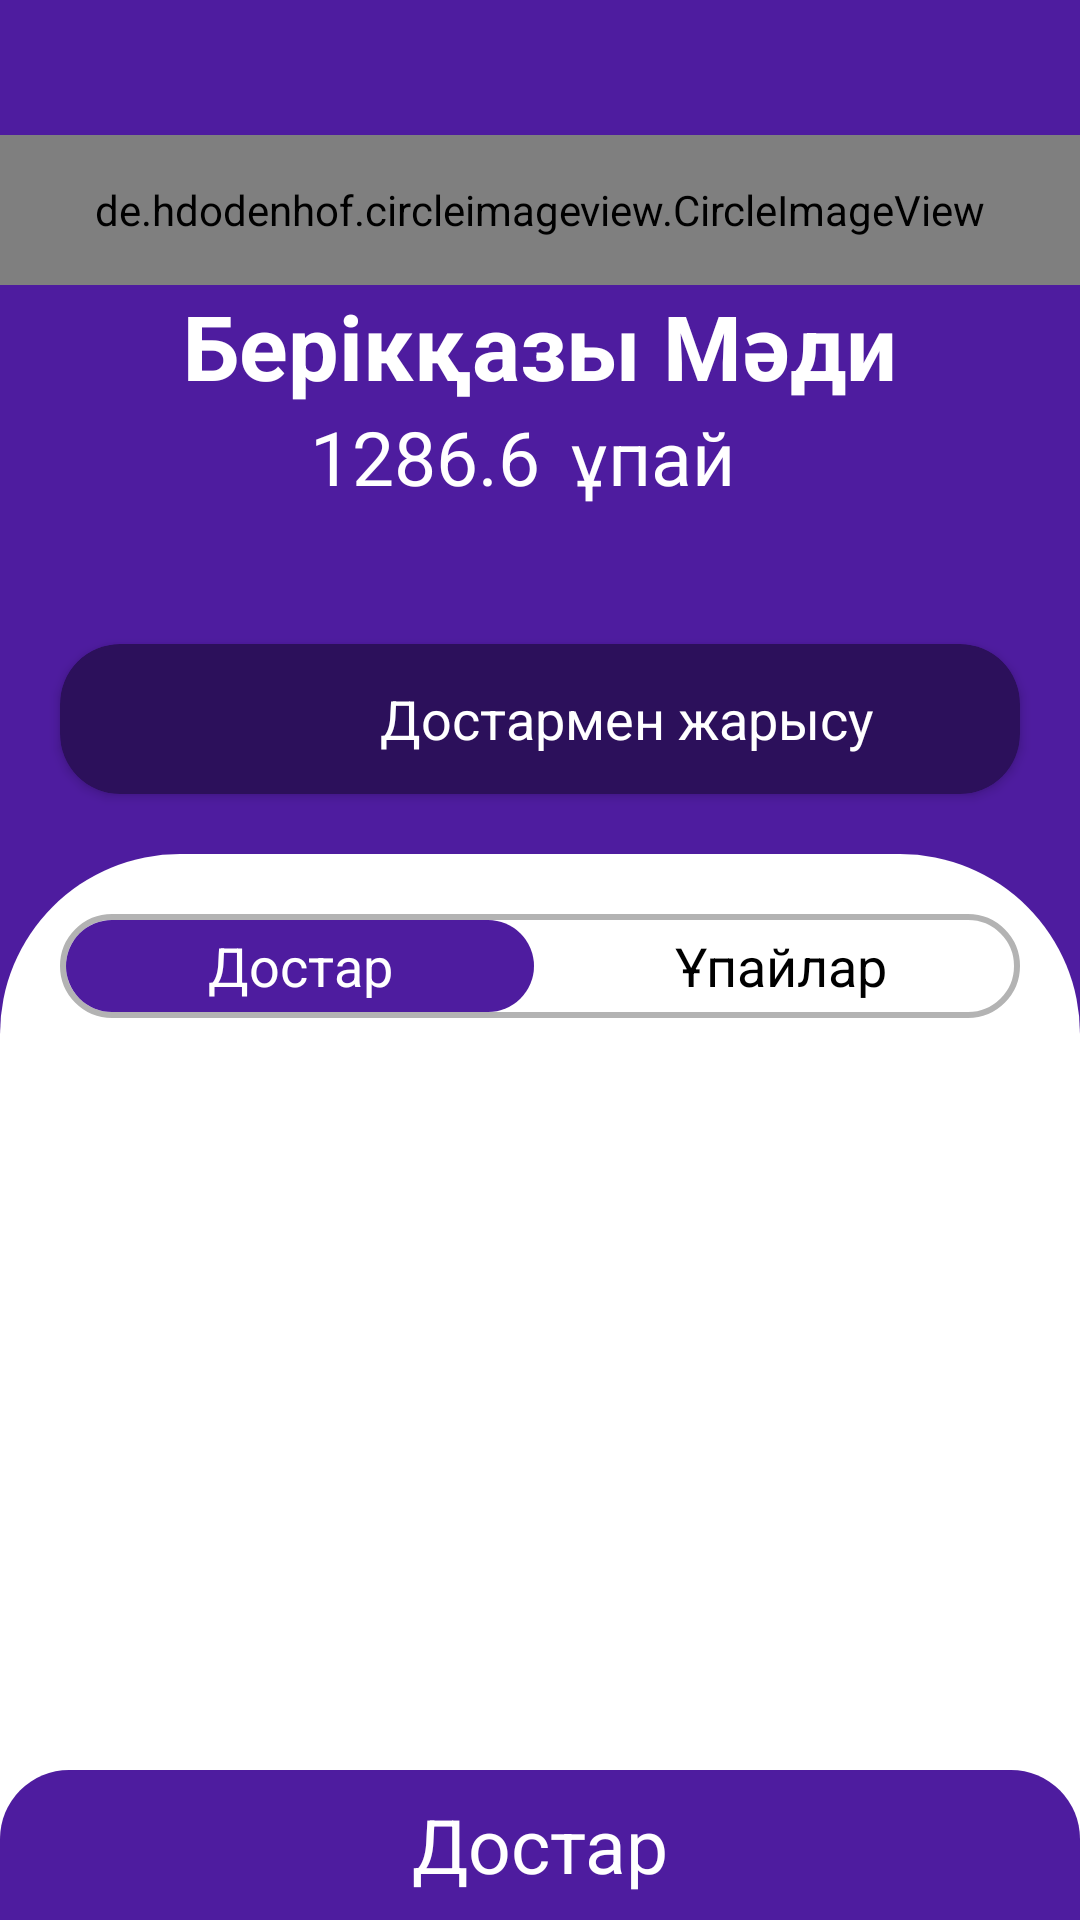

Here is an Android app screen rendered from its layout file. Give the layout XML and the strings, colors and styles it references.
<!-- AndroidManifest.xml: activity theme Theme.AppCompat.BackgroundStyle -->
<!-- res/layout/activity_dostar.xml -->
<?xml version="1.0" encoding="utf-8"?>
<RelativeLayout xmlns:android="http://schemas.android.com/apk/res/android"
    xmlns:tools="http://schemas.android.com/tools"
    xmlns:app="http://schemas.android.com/apk/res-auto"
    style="@style/LL"
    tools:context=".DostarActivity"
    android:background="@color/active">
    <LinearLayout
        style="@style/LLV">
        <LinearLayout
            android:layout_weight="10"
            style="@style/LLV">
            <RelativeLayout
                android:layout_weight="2"
                style="@style/LL">

                <de.hdodenhof.circleimageview.CircleImageView
                    android:id="@+id/user_img"
                    android:layout_width="80dp"
                    android:layout_height="80dp"
                    android:layout_alignParentLeft="true"
                    android:layout_alignParentRight="true"
                    android:layout_marginTop="45dp"
                    android:src="@drawable/user_m" />
            </RelativeLayout>
            <LinearLayout
                android:layout_weight="1"
                style="@style/LLV">
                <TextView
                    android:id="@+id/aty_turatyn_jer"
                    android:layout_width="match_parent"
                    android:layout_height="wrap_content"
                    android:textSize="30dp"
                    android:textColor="@color/white"
                    android:text="Берікқазы Мәди"
                    android:textStyle="bold"
                    android:gravity="center"/>
                <LinearLayout
                    android:layout_width="match_parent"
                    android:layout_height="wrap_content"
                    android:orientation="horizontal">
                    <TextView
                        android:id="@+id/user_point"
                        style="@style/sattilik_and_upai"
                        android:layout_weight="1"
                        android:text="1286.6"
                        android:textSize="25dp"
                        android:gravity="right">
                    </TextView>
                    <TextView
                        style="@style/sattilik_and_upai"
                        android:layout_weight="1"
                        android:gravity="left"
                        android:text="@string/upai"
                        android:textSize="25dp"
                        android:layout_marginLeft="10dp">
                    </TextView>
                </LinearLayout>
                <RelativeLayout
                    style="@style/LL">

                    <androidx.cardview.widget.CardView
                        android:id="@+id/dostarmen_jarysu"
                        android:layout_width="match_parent"
                        android:layout_height="50dp"
                        android:layout_alignParentBottom="true"
                        android:layout_marginStart="20dp"
                        android:layout_marginTop="20dp"
                        android:layout_marginEnd="20dp"
                        android:layout_marginBottom="20dp"
                        android:backgroundTint="@color/active_dark"
                        android:elevation="10dp"
                        app:cardCornerRadius="20dp">
                            <LinearLayout
                                android:layout_width="match_parent"
                                android:layout_height="match_parent"
                                android:orientation="horizontal">
                                <ImageView
                                    android:layout_width="match_parent"
                                    android:layout_height="match_parent"
                                    android:src="@drawable/game"
                                    android:layout_weight="2"
                                    android:paddingTop="5dp"
                                    android:paddingBottom="5dp" />
                                <TextView
                                    android:layout_weight="1"
                                    android:layout_width="match_parent"
                                    android:layout_height="match_parent"
                                    android:textColor="@color/white"
                                    android:textSize="18dp"
                                    android:gravity="center_vertical"
                                    android:text="@string/dostarmen_jarysu"/>
                            </LinearLayout>
                    </androidx.cardview.widget.CardView>
                </RelativeLayout>

            </LinearLayout>
        </LinearLayout>
        <LinearLayout
            style="@style/LLV"
            android:layout_weight="8"
            android:background="@drawable/progress_rect">
            <LinearLayout
                style="@style/LL"
                android:layout_weight="11"
                android:layout_marginRight="20dp"
                android:layout_marginLeft="20dp"
                android:layout_marginTop="20dp"
                android:background="@drawable/dostar_fragment"
                android:orientation="horizontal">
                <TextView
                    android:id="@+id/txt_btn_dostar"
                    style="@style/LL"
                    android:layout_weight="1"
                    android:text="@string/dostar"
                    android:textSize="18dp"
                    android:textColor="@color/white"
                    android:gravity="center"
                    android:background="@drawable/dostar_fragment_btn"
                    android:layout_margin="2dp"/>
                <TextView
                    android:id="@+id/txt_btn_upailar"
                    style="@style/LL"
                    android:layout_weight="1"
                    android:text="@string/upailar"
                    android:textSize="18dp"
                    android:textColor="@color/black"
                    android:gravity="center"
                    android:layout_margin="2dp"/>

            </LinearLayout>

            <FrameLayout
                android:id="@+id/frameLayout"
                style="@style/LL"
                android:layout_marginBottom="50dp"
                android:layout_weight="2">

            </FrameLayout>


        </LinearLayout>
    </LinearLayout>

    <RelativeLayout
        android:layout_alignParentBottom="true"
        android:layout_width="match_parent"
        android:layout_height="50dp"
        android:background="@drawable/back_rect"
        android:orientation="horizontal">
        <LinearLayout
            style="@style/LL">
            <TextView
                style="@style/LL"
                android:text="@string/dostar"
                android:textColor="@color/white"
                android:gravity="center"
                android:textSize="25dp"/>
        </LinearLayout>

        <ImageView
            android:id="@+id/btn_back"
            android:layout_width="35dp"
            android:layout_height="match_parent"
            android:layout_alignParentRight="true"
            android:src="@drawable/ic_baseline_highlight_off"
            android:layout_marginRight="20dp"/>
    </RelativeLayout>

</RelativeLayout>
<!-- resources referenced by this layout -->
<resources>
  <color name="active">#4E1C9F</color>
  <color name="active_dark">#2C105B</color>
  <color name="black">#FF000000</color>
  <color name="white">#FFFFFFFF</color>
  <!-- drawable back_rect (drawable) -->
  <?xml version="1.0" encoding="utf-8"?>
  <shape
      xmlns:android="http://schemas.android.com/apk/res/android">
         <corners
             android:topRightRadius="23dp"
                android:topLeftRadius="23dp"/>
         <solid android:color="@color/active" />
  </shape>
  <!-- drawable dostar_fragment (drawable) -->
  <?xml version="1.0" encoding="utf-8"?>
  <shape
      xmlns:android="http://schemas.android.com/apk/res/android">
         <corners
             android:radius="50dp"/>
         <stroke
             android:width="2dp"
             android:color="@color/black_light_light_light" />
  </shape>
  <!-- drawable dostar_fragment_btn (drawable) -->
  <?xml version="1.0" encoding="utf-8"?>
  <shape
      xmlns:android="http://schemas.android.com/apk/res/android">
         <corners
             android:radius="50dp"/>
         <solid
                android:color="@color/active"/>
  </shape>
  <!-- drawable progress_rect (drawable) -->
  <?xml version="1.0" encoding="utf-8"?>
  <shape
      xmlns:android="http://schemas.android.com/apk/res/android">
         <corners
             android:topLeftRadius="60dp"
             android:topRightRadius="60dp"/>
         <solid android:color="@color/white" />
  </shape>
  <!-- drawable user_m: png bitmap (drawable, 171041 bytes) -->
  <string name="dostar">Достар</string>
  <string name="dostarmen_jarysu">Достармен жарысу</string>
  <string name="upai">ұпай</string>
  <string name="upailar">Ұпайлар</string>
  <style name="LL">
          <item name="android:layout_width">match_parent</item>
          <item name="android:layout_height">match_parent</item>
      </style>
  <style name="LLV">
          <item name="android:layout_width">match_parent</item>
          <item name="android:layout_height">match_parent</item>
          <item name="android:orientation">vertical</item>
      </style>
  <style name="sattilik_and_upai">
          <item name="android:layout_width">match_parent</item>
          <item name="android:layout_height">match_parent</item>
          <item name="android:textSize">25dp</item>
          <item name="android:textColor">@color/white</item>
      </style>
  <style name="Theme.AppCompat.BackgroundStyle" parent="Theme.AppCompat.Light.NoActionBar">
          <item name="android:windowNoTitle">true</item>
          <item name="android:windowActionBar">false</item>
      </style>
  <color name="black_light_light_light">#B3B3B3</color>
</resources>
